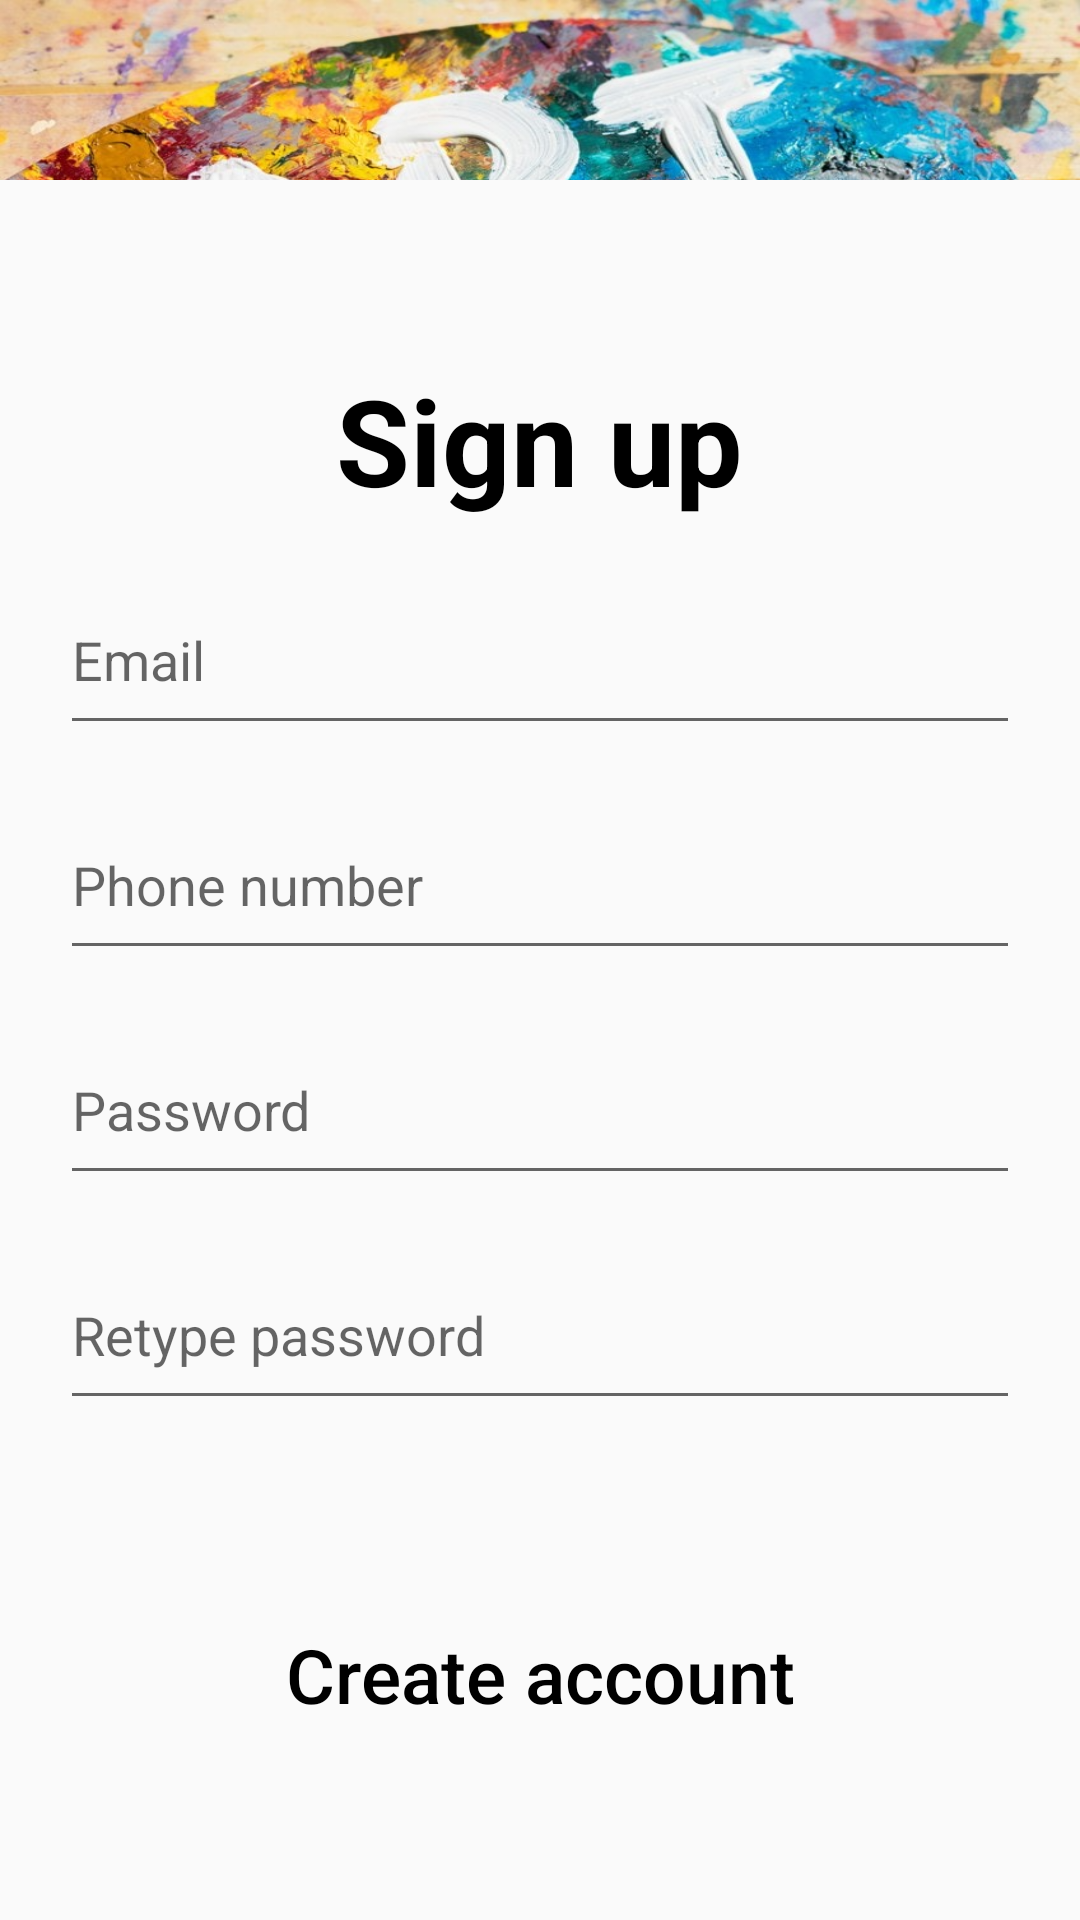

Reconstruct the res/layout file that produces this screen, plus the resources it refers to.
<!-- AndroidManifest.xml: application theme Theme.GKy -->
<!-- res/layout/signup.xml -->
<?xml version="1.0" encoding="utf-8"?>
<RelativeLayout

    xmlns:android="http://schemas.android.com/apk/res/android"
    android:layout_height="match_parent"
    android:layout_width="match_parent"
    >
    <FrameLayout
        android:id="@+id/fl"
        android:layout_width="match_parent"
        android:layout_height="60dp"
        android:background="@drawable/br">

        <ImageButton
            android:id="@+id/supback"
            android:layout_marginTop="10dp"
            android:layout_width="50dp"
            android:layout_height="50dp"
            android:background="@drawable/back" />
    </FrameLayout>

    <TextView
        android:id="@+id/tvsu"
        android:textColor="@color/black"
        android:layout_width="wrap_content"
        android:layout_height="wrap_content"
        android:layout_below="@id/fl"
        android:layout_centerHorizontal="true"
        android:layout_marginTop="60dp"
        android:textStyle="bold"
        android:textSize="40dp"
        android:text="Sign up"/>

    <EditText
        android:hint="Email"
        android:id="@+id/tvmail"
        android:layout_width="match_parent"
        android:layout_height="60dp"
        android:layout_below="@id/tvsu"
        android:layout_marginTop="15dp"
        android:layout_marginStart="40dp"
        android:layout_centerHorizontal="true"/>

    <EditText
        android:hint="Phone number"
        android:id="@+id/tvphone"
        android:layout_width="match_parent"
        android:layout_height="60dp"
        android:layout_below="@id/tvmail"
        android:layout_marginTop="15dp"
        android:layout_marginStart="40dp"
        android:layout_centerHorizontal="true"/>

    <EditText
        android:hint="Password"
        android:id="@+id/tvpass"
        android:layout_width="match_parent"
        android:layout_height="60dp"
        android:layout_below="@id/tvphone"
        android:layout_marginTop="15dp"
        android:layout_marginStart="40dp"
        android:layout_centerHorizontal="true"/>

    <EditText
        android:hint="Retype password"

        android:id="@+id/tvrepass"
        android:layout_width="match_parent"
        android:layout_height="60dp"
        android:layout_below="@id/tvpass"
        android:layout_marginTop="15dp"
        android:layout_marginStart="40dp"
        android:layout_centerHorizontal="true"/>

    <Button
        android:hint="Create account"
        android:textSize="25dp"
        android:textColorHint="@color/black"
        android:background="@drawable/art2"
        android:layout_width="match_parent"
        android:layout_height="50dp"
        android:layout_below="@id/tvrepass"
        android:layout_marginTop="60dp"
        android:layout_marginStart="80dp"
        android:layout_centerHorizontal="true" />
</RelativeLayout>
<!-- resources referenced by this layout -->
<resources>
  <color name="black">#FF000000</color>
  <!-- drawable br: png bitmap (drawable, 270616 bytes) -->
  <style name="Theme.GKy" parent="Theme.AppCompat.Light.NoActionBar">
          
  
          <item name="colorPrimary">@color/black</item>
          <item name="colorPrimaryVariant">@color/black</item>
          <item name="colorOnPrimary">@color/black</item>
          
          <item name="colorSecondary">@color/teal_200</item>
          <item name="colorSecondaryVariant">@color/teal_700</item>
  
          
          <item name="android:statusBarColor" tools:targetApi="l">?attr/colorPrimaryVariant</item>
          
      </style>
  <color name="teal_200">#FF03DAC5</color>
  <color name="teal_700">#FF018786</color>
</resources>
